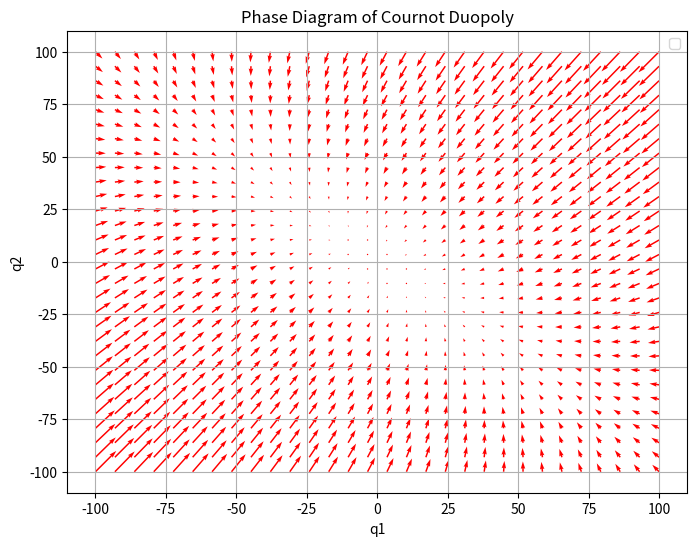

The matplotlib source for this figure:
import numpy as np
import matplotlib.pyplot as plt
from scipy.integrate import odeint

# Parameters
a = 1
c = 0

# Reaction functions
def reaction(q, t):
    q1, q2 = q
    dq1dt = (a - c)/2 - q2/2 - q1
    dq2dt = (a - c)/2 - q1/2 - q2
    return [dq1dt, dq2dt]

# Time points
t = np.linspace(0, 20, 100)

# Initial conditions and solve ODE for these conditions
q0 = [0.5, 0.5]
q = odeint(reaction, q0, t)

size = 100

# Phase space setup
q1 = np.linspace(-size, size, 30)
q2 = np.linspace(-size, size, 30)

# Create a grid
Q1, Q2 = np.meshgrid(q1, q2)

# Compute growth rate at each grid point
dQ1, dQ2 = np.zeros(Q1.shape), np.zeros(Q2.shape)
n, m = Q1.shape

for i in range(n):
    for j in range(m):
        dQ = reaction([Q1[i,j], Q2[i,j]], t)
        dQ1[i,j] = dQ[0]
        dQ2[i,j] = dQ[1]

# Make the direction field plot
plt.figure(figsize=(8, 6))
Q = plt.quiver(Q1, Q2, dQ1, dQ2, color='r')

# plt.plot(q[:,0], q[:,1], 'b-', label='trajectory') # plot trajectory
plt.xlabel('q1')
plt.ylabel('q2')
plt.legend()
plt.title('Phase Diagram of Cournot Duopoly')
plt.grid()
plt.show()
